Run: headless pygame with SDL's dummy video driver; simulated clock (each Clock.tick advances the game by its frame time, no real sleeping); random seed 0; keys injected as events and as key.get_pressed() state; no mouse input.
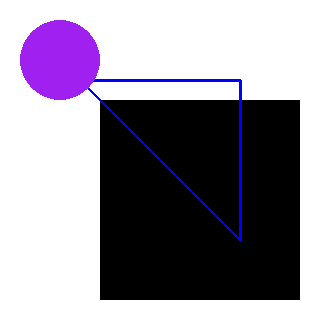
Frame 1 of 4 · flips 1–60 · no input
Frame 2 of 4 · flips 61–180 · tapped SPACE, RETURN · held RIGHT (→), D · screen unchanged from frame 1, image omitted
Frame 3 of 4 · flips 181–300 · held DOWN (↓), S · screen unchanged from frame 2, image omitted
Frame 4 of 4 · flips 301–420 · held LEFT (←), A, UP (↑), W · screen unchanged from frame 3, image omitted

The pygame program that drew these frames:

#!/usr/bin/env python
# coding: utf-8

# In[ ]:


import pygame

# initialize
pygame.init()
screen_width, screen_height = 320, 320
screen = pygame.display.set_mode((screen_width, screen_height))
pygame.display.set_caption("Drawing shapes")

# draw shapes
def drawShapes():
    screen.fill(pygame.Color('white'))
    pygame.draw.rect(screen, pygame.Color('black'), ((100, 100), (200, 200)))
    pygame.draw.lines(screen, pygame.Color('blue'), True, ((80, 80), (240, 80), (240, 240)), 3)
    pygame.draw.circle(screen, pygame.Color('purple'), (60, 60), 40)
    
# Run until the user asks to quit
running = True
while running:
    # Main Event Loop
    for event in pygame.event.get():
        if event.type == pygame.QUIT: # If user clicked close button
            running = False
        
    drawShapes() # draw
    
    # Update the screen
    pygame.display.flip()

pygame.quit()
